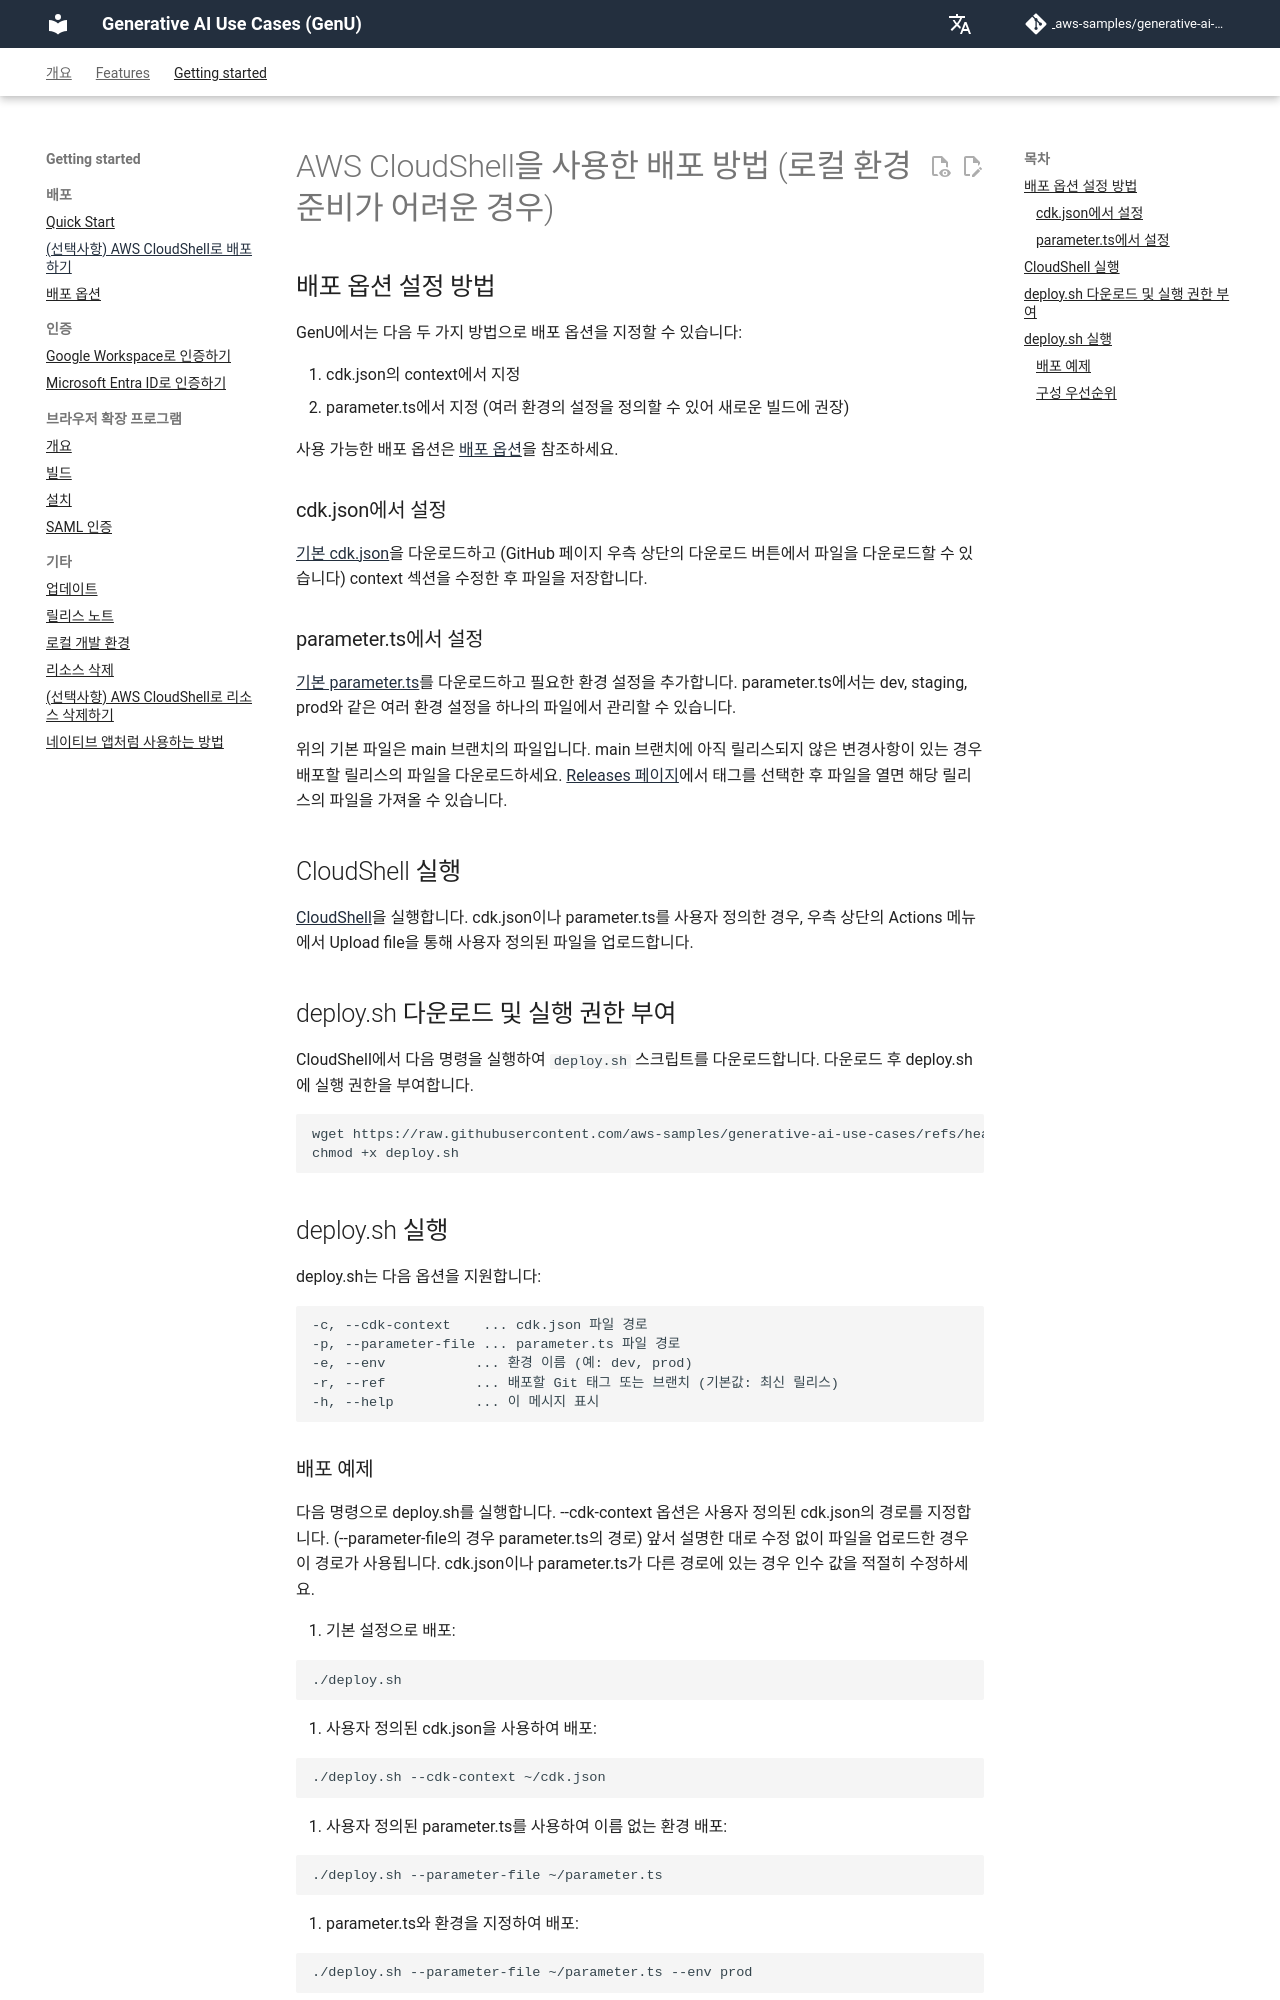

repository: Cen4Soca/generative-ai-use-cases · page: ko/DEPLOY_ON_CLOUDSHELL.html · generator: mkdocs

# AWS CloudShell을 사용한 배포 방법 (로컬 환경 준비가 어려운 경우)

## 배포 옵션 설정 방법

GenU에서는 다음 두 가지 방법으로 배포 옵션을 지정할 수 있습니다:

1. cdk.json의 context에서 지정
2. parameter.ts에서 지정 (여러 환경의 설정을 정의할 수 있어 새로운 빌드에 권장)

사용 가능한 배포 옵션은 [배포 옵션](./DEPLOY_OPTION.md)을 참조하세요.

### cdk.json에서 설정

[기본 cdk.json](/packages/cdk/cdk.json)을 다운로드하고 (GitHub 페이지 우측 상단의 다운로드 버튼에서 파일을 다운로드할 수 있습니다) context 섹션을 수정한 후 파일을 저장합니다.

### parameter.ts에서 설정

[기본 parameter.ts](/packages/cdk/parameter.ts)를 다운로드하고 필요한 환경 설정을 추가합니다. parameter.ts에서는 dev, staging, prod와 같은 여러 환경 설정을 하나의 파일에서 관리할 수 있습니다.

위의 기본 파일은 main 브랜치의 파일입니다. main 브랜치에 아직 릴리스되지 않은 변경사항이 있는 경우 배포할 릴리스의 파일을 다운로드하세요. [Releases 페이지](https://github.com/aws-samples/generative-ai-use-cases/releases)에서 태그를 선택한 후 파일을 열면 해당 릴리스의 파일을 가져올 수 있습니다.

## CloudShell 실행

[CloudShell](https://console.aws.amazon.com/cloudshell/home)을 실행합니다.
cdk.json이나 parameter.ts를 사용자 정의한 경우, 우측 상단의 Actions 메뉴에서 Upload file을 통해 사용자 정의된 파일을 업로드합니다.

## deploy.sh 다운로드 및 실행 권한 부여

CloudShell에서 다음 명령을 실행하여 `deploy.sh` 스크립트를 다운로드합니다.
다운로드 후 deploy.sh에 실행 권한을 부여합니다.

```bash
wget https://raw.githubusercontent.com/aws-samples/generative-ai-use-cases/refs/heads/main/deploy.sh -O deploy.sh
chmod +x deploy.sh
```

## deploy.sh 실행

deploy.sh는 다음 옵션을 지원합니다:

```bash
-c, --cdk-context    ... cdk.json 파일 경로
-p, --parameter-file ... parameter.ts 파일 경로
-e, --env           ... 환경 이름 (예: dev, prod)
-r, --ref           ... 배포할 Git 태그 또는 브랜치 (기본값: 최신 릴리스)
-h, --help          ... 이 메시지 표시
```
